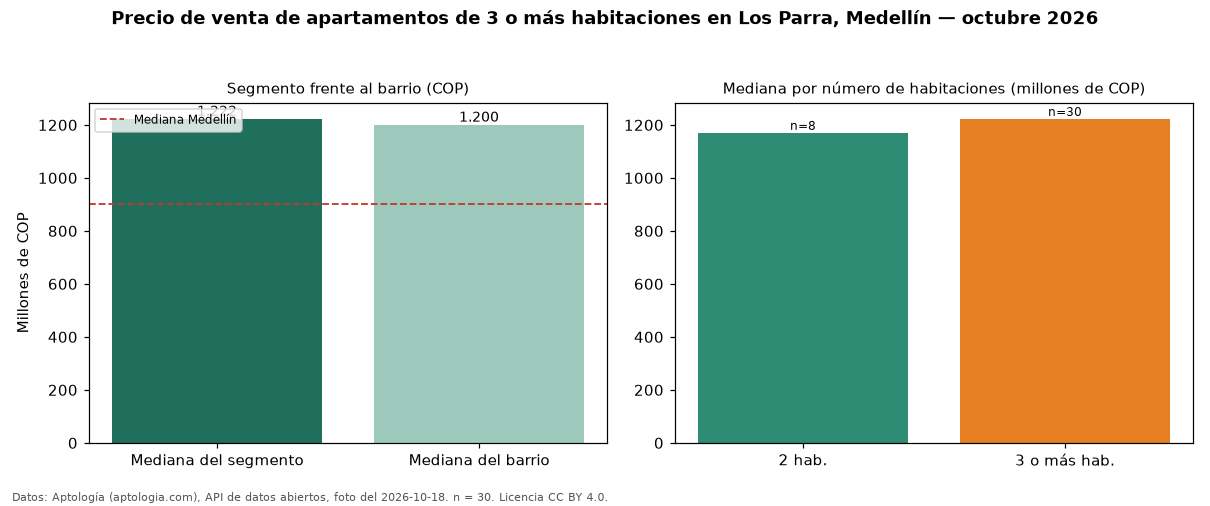

The table this chart was drawn from, first rows:
seccion, metrica, valor_cop, n
precio, mediana, 1222500000, 30
habitaciones, 2, 1170000000, 8
habitaciones, 3+, 1222500000, 30
barrio, mediana_barrio_todos_los_tamanos, 1200000000, 42
ciudad, mediana_ciudad, 900000000, 
fuente, fecha_foto, 2026-10-18, 
fuente, atribucion, https://www.aptologia.com/venta/medellin…, 
